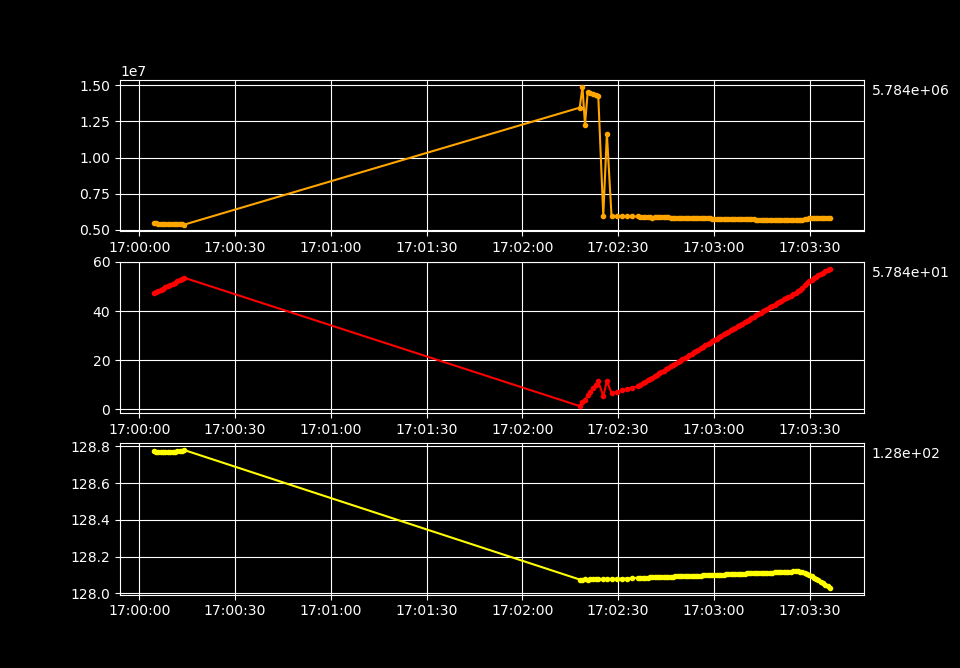

Values plotted in this chart, from the file beside it:
Temperature [K], Voltage [V], Resistance [𝛀], Current Source [A], Electric Field [V/cm], Restivity [𝛀 cm], Current Density [A/cm2]
145.1, 0.2316, 2316206, 1e-07, 14.29, 3393934, 4.210526315789473e-06
145.1, 0.4593, 2296421, 2e-07, 28.34, 3364943, 8.421052631578947e-06
145.1, 0.6662, 2220531, 3e-07, 41.1, 3253741, 1.263157894736842e-05
145.1, 0.9049, 2262161, 4e-07, 55.83, 3314741, 1.6842105263157893e-05
145.1, 1.125, 2249365, 5e-07, 69.39, 3295991, 2.105263157894737e-05
145, 1.334, 2224122, 6e-07, 82.33, 3259004, 2.526315789473684e-05
145, 1.56, 2228592, 7e-07, 96.25, 3265553, 2.9473684210526314e-05
145, 1.775, 2219165, 8e-07, 109.5, 3251740, 3.3684210526315786e-05
145, 1.989, 2209846, 9e-07, 122.7, 3238085, 3.789473684210526e-05
145, 2.203, 2202679, 1e-06, 135.9, 3227582, 4.210526315789474e-05
145, 2.415, 2195100, 1.1e-06, 149, 3216477, 4.6315789473684214e-05
145, 2.626, 2188268, 1.2e-06, 162, 3206466, 5.052631578947368e-05
145, 2.837, 2182448, 1.2999999999999998e-06, 175, 3197938, 5.473684210526315e-05
145, 3.047, 2176652, 1.3999999999999997e-06, 188, 3189445, 5.894736842105262e-05
145, 3.258, 2171924, 1.5e-06, 201, 3182517, 6.31578947368421e-05
145, 3.466, 2166034, 1.6e-06, 213.8, 3173886, 6.736842105263157e-05
145, 3.675, 2161742, 1.6999999999999998e-06, 226.7, 3167597, 7.157894736842104e-05
145, 3.884, 2157759, 1.7999999999999997e-06, 239.6, 3161761, 7.578947368421051e-05
145, 4.092, 2153853, 1.9e-06, 252.5, 3156037, 8e-05
145, 4.301, 2150344, 2e-06, 265.3, 3150896, 8.421052631578948e-05
145, 4.508, 2146874, 2.1e-06, 278.2, 3145812, 8.842105263157894e-05
145, 4.469, 2031388, 2.1999999999999997e-06, 275.7, 2976590, 9.26315789473684e-05
145, 4.925, 2141492, 2.3e-06, 303.9, 3137925, 9.68421052631579e-05
145, 5.132, 2138415, 2.4e-06, 316.6, 3133417, 0.0001011
145, 5.341, 2136206, 2.4999999999999998e-06, 329.5, 3130180, 0.0001053
145, 5.546, 2133090, 2.5999999999999997e-06, 342.2, 3125615, 0.0001095
145, 5.754, 2131015, 2.6999999999999996e-06, 355, 3122573, 0.0001137
145, 5.959, 2128233, 2.8e-06, 367.7, 3118497, 0.0001179
145, 6.165, 2126028, 2.8999999999999998e-06, 380.4, 3115267, 0.0001221
144.9, 6.371, 2123540, 2.9999999999999997e-06, 393, 3111620, 0.0001263
144.9, 6.577, 2121698, 3.1e-06, 405.8, 3108922, 0.0001305
144.9, 6.782, 2119507, 3.2e-06, 418.5, 3105711, 0.0001347
144.9, 6.989, 2117928, 3.2999999999999997e-06, 431.2, 3103397, 0.0001389
144.9, 7.193, 2115706, 3.3999999999999996e-06, 443.8, 3100141, 0.0001432
144.9, 7.398, 2113799, 3.4999999999999995e-06, 456.5, 3097347, 0.0001474
144.9, 7.602, 2111558, 3.6e-06, 469, 3094062, 0.0001516
144.9, 7.807, 2110029, 3.6999999999999997e-06, 481.7, 3091822, 0.0001558
144.9, 8.013, 2108712, 3.7999999999999996e-06, 494.4, 3089893, 0.00016
144.9, 8.216, 2106556, 3.9e-06, 506.9, 3086733, 0.0001642
144.9, 8.422, 2105594, 4e-06, 519.6, 3085324, 0.0001684
144.9, 8.625, 2103571, 4.1e-06, 532.1, 3082359, 0.0001726
144.9, 8.827, 2101661, 4.2e-06, 544.6, 3079561, 0.0001768
144.9, 9.032, 2100367, 4.2999999999999995e-06, 557.2, 3077665, 0.0001811
144.9, 9.236, 2099148, 4.399999999999999e-06, 569.8, 3075879, 0.0001853
144.9, 9.44, 2097742, 4.5e-06, 582.4, 3073819, 0.0001895
144.9, 9.644, 2096476, 4.6e-06, 595, 3071964, 0.0001937
144.9, 9.846, 2094949, 4.7e-06, 607.5, 3069726, 0.0001979
144.9, 10.05, 2093968, 4.8e-06, 620.1, 3068288, 0.0002021
144.9, 10.25, 2092040, 4.9e-06, 632.5, 3065464, 0.0002063
144.9, 10.45, 2090802, 4.9999999999999996e-06, 645, 3063649, 0.0002105
144.9, 10.66, 2089685, 5.0999999999999995e-06, 657.5, 3062012, 0.0002147
144.9, 10.86, 2087956, 5.199999999999999e-06, 669.9, 3059479, 0.0002189
144.9, 11.06, 2086589, 5.299999999999999e-06, 682.3, 3057475, 0.0002232
144.9, 11.26, 2086026, 5.4e-06, 695, 3056651, 0.0002274
144.9, 11.47, 2084704, 5.5e-06, 707.4, 3054714, 0.0002316
144.9, 11.67, 2083885, 5.6e-06, 720, 3053514, 0.0002358
144.9, 11.87, 2082600, 5.7e-06, 732.4, 3051631, 0.00024
144.9, 10.06, 1733911, 5.7999999999999995e-06, 620.5, 2540698, 0.0002442
144.8, 10.24, 1734779, 5.899999999999999e-06, 631.5, 2541970, 0.0002484
144.8, 10.4, 1734100, 5.999999999999999e-06, 641.9, 2540975, 0.0002526
... 1,640 more rows
